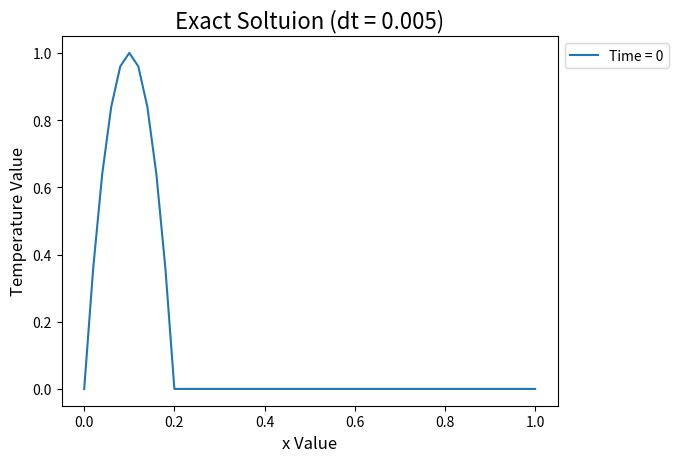

Write the Python code that produced this figure. (Note: this script raises an exception after producing the figure.)
#!/usr/bin/env python3
# -*- coding: utf-8 -*-
"""
Created on Wed Nov 30 10:28:32 2016

@author: andrewalferman
"""


def exactsolution(x, t, u):
    """A function that returns the exact solution for a given t and x."""
    if 0 <= (x - u*t) and (x - u*t) <= 0.2:
        temp = 1 - (10 * (x - u*t) -1)**2
    else:
        temp = 0
    return temp


def firstscheme(nextpoint, point, prevpoint, parameters):
    """A function that finds the solution at the next time step for a given
    point using the forward euler approximation for time advancement and second
    order central difference approximation for spacial derivative.  Assumes
    that the initial temperature is known throughout.  Function in 1D."""
    dx, dt, u = parameters
    return point - (0.5*u*dt/dx) * (nextpoint - prevpoint)


def secondscheme(nextpoint, prevpoint, parameters, oldpoint):
    """A function that finds the solution at the next time step for a given
    point using the leapfrog approximation for time advancement and second
    order central difference approximation for spacial derivative.  Assumes
    that the initial temperature is known throughout.  Function in 1D."""
    dx, dt, u = parameters
    return oldpoint - (u*dt/dx) * (nextpoint - prevpoint)


def laxwendroff(nextpoint, point, prevpoint, parameters):
    """A function given in the homework to solve the differential equation."""
    dx, dt, u = parameters
    gamma = u * dt / dx
    return point - gamma*0.5*(nextpoint - prevpoint) + 0.5*(gamma**2) *\
        (nextpoint - 2*point + prevpoint)


import numpy as np
import matplotlib.pyplot as plt

xmin, xmax, xmeshnumber = 0, 1, 50
dx = (xmax - xmin) / xmeshnumber
tmin, tmax, tmeshnumber = 0, 8, 1600
dt = (tmax - tmin) / tmeshnumber

u = 0.08

xmesh = np.arange(xmin, (xmax + dx), dx)
tmesh = np.arange(tmin, (tmax + dt), dt)
tempmesh = np.zeros(len(xmesh))

evaltimes = [0, 4, 8]

# Get the exact solution for all of the times that we're evaluating.
exacttempmesh = np.zeros(len(xmesh))
exacteval = []
for time in evaltimes:
    for x in range(len(exacttempmesh)):
        exacttempmesh[x] = exactsolution(xmesh[x], time, u)
    exacteval.append(exacttempmesh)
    exacttempmesh = np.zeros(len(xmesh))

# Set up the initial mesh for the numerical solution
for x in range(len(tempmesh)):
    if xmesh[x] < 0.2:
        tempmesh[x] = 1 - (10*xmesh[x] - 1)**2

# Solve the equation using the first scheme
firstsolution = []
parameters = dx, dt, u
firstmesh = np.array(tempmesh)
for t in range(len(tmesh)):
    oldmesh = np.array(firstmesh)
    for x in range(1, len(xmesh) - 1):
        firstmesh[x] = firstscheme(oldmesh[x+1], oldmesh[x], oldmesh[x-1],
                                  parameters)
    firstmesh = np.array(firstmesh)
    firstsolution.append(firstmesh)

# Solve the equation using the second scheme
secondsolution = []
secondmesh, oldermesh, halfmesh = np.array(tempmesh), np.array(tempmesh),\
    np.array(tempmesh)
# Do RK2 for one timestep
for x in range(1, len(tempmesh) - 1):
    halfmesh[x] = tempmesh[x] - (0.25*u*dt/dx)*(tempmesh[x+1] - tempmesh[x-1])
for x in range(1, len(halfmesh) - 1):
    oldermesh[x] = tempmesh[x] - (0.5*u*dt/dx)*(halfmesh[x+1] - halfmesh[x-1])
secondsolution.append(oldermesh)
# Use the function above to solve for the rest of the range
for t in range(1, len(tmesh)):
    oldmesh = np.array(secondmesh)
    for x in range(1, len(xmesh) - 1):
        secondmesh[x] = secondscheme(oldmesh[x+1], oldmesh[x-1], parameters,
                                     oldermesh[x])
    secondmesh = np.array(secondmesh)
    oldermesh = np.array(oldmesh)
    secondsolution.append(secondmesh)

# Solve the equation using the Lax-Wendroff scheme
lwsolution = []
lwmesh = np.array(tempmesh)
for t in range(len(tmesh)):
    oldmesh = np.array(lwmesh)
    for x in range(1, len(xmesh) - 1):
        lwmesh[x] = laxwendroff(oldmesh[x+1], oldmesh[x], oldmesh[x-1],
                                  parameters)
    lwmesh = np.array(lwmesh)
    lwsolution.append(lwmesh)

# Plot the exact solution
for i in range(len(evaltimes)):
    plt.title('Exact Soltuion (dt = {})'.format(dt), fontsize=16)
    plt.xlabel('x Value', fontsize=12)
    plt.ylabel('Temperature Value', fontsize=12)
    plt.plot(xmesh, exacteval[i], label='Time = {}'.format(evaltimes[i]))
    plt.legend(bbox_to_anchor=(1, 1), loc=2)
    plt.grid(b=True, which='both')
plt.show()

# Plot the solution obtained from the first scheme
for i in [0, int((tmeshnumber / 2)), tmeshnumber]:
    plt.title('First Scheme Soltuion (dt = {})'.format(dt), fontsize=16)
    plt.xlabel('x Value', fontsize=12)
    plt.ylabel('Temperature Value', fontsize=12)
    plt.plot(xmesh, firstsolution[i], label='Time = {}'.format(tmesh[i]))
    plt.legend(bbox_to_anchor=(1, 1), loc=2)
    plt.grid(b=True, which='both')
    plt.ylim(-1, 1.5)
plt.show()

# Plot the solution obtained from the second scheme
for i in [0, int((tmeshnumber / 2)), tmeshnumber]:
    plt.title('Second Scheme Soltuion (dt = {})'.format(dt), fontsize=16)
    plt.xlabel('x Value', fontsize=12)
    plt.ylabel('Temperature Value', fontsize=12)
    plt.plot(xmesh, secondsolution[i], label='Time = {}'.format(tmesh[i]))
    plt.legend(bbox_to_anchor=(1, 1), loc=2)
    plt.grid(b=True, which='both')
    plt.ylim(-1, 1.5)
plt.show()

# Plot the soltuion obtained from the Lax-Wendroff scheme
for i in [0, int((tmeshnumber / 2)), tmeshnumber]:
    plt.title('Lax-Wendroff Scheme Soltuion (dt = {})'.format(dt), fontsize=16)
    plt.xlabel('x Value', fontsize=12)
    plt.ylabel('Temperature Value', fontsize=12)
    plt.plot(xmesh, lwsolution[i], label='Time = {}'.format(tmesh[i]))
    plt.legend(bbox_to_anchor=(1, 1), loc=2)
    plt.grid(b=True, which='both')
plt.show()
